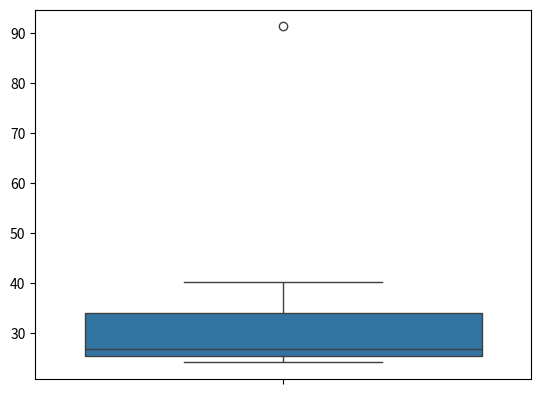

The matplotlib source for this figure:


import pandas as pd
import matplotlib.pyplot as plt
import numpy as np

df = pd.Series([24.23, 25.53, 25.41, 24.14, 29.62, 28.25, 25.81, 24.39, 40.26, 32.95,91.36, 25.99, 39.42, 26.71, 35.00])
name = ["Allied Signal","Bankers Trust","General Mills","ITT Industries","J.P.Morgan & Co.","Lehman Brothers","Marriott","MCI","Merrill Lynch",
         "Micrsoft","Morgan Stanley","Sun Microsystems","Travelers","US Airways","Warner-Lambert"]

# Box Plot
import seaborn as sns
sns.boxplot(df)
plt.show()
print(df.mean())
print(df.std())
print(df.var())